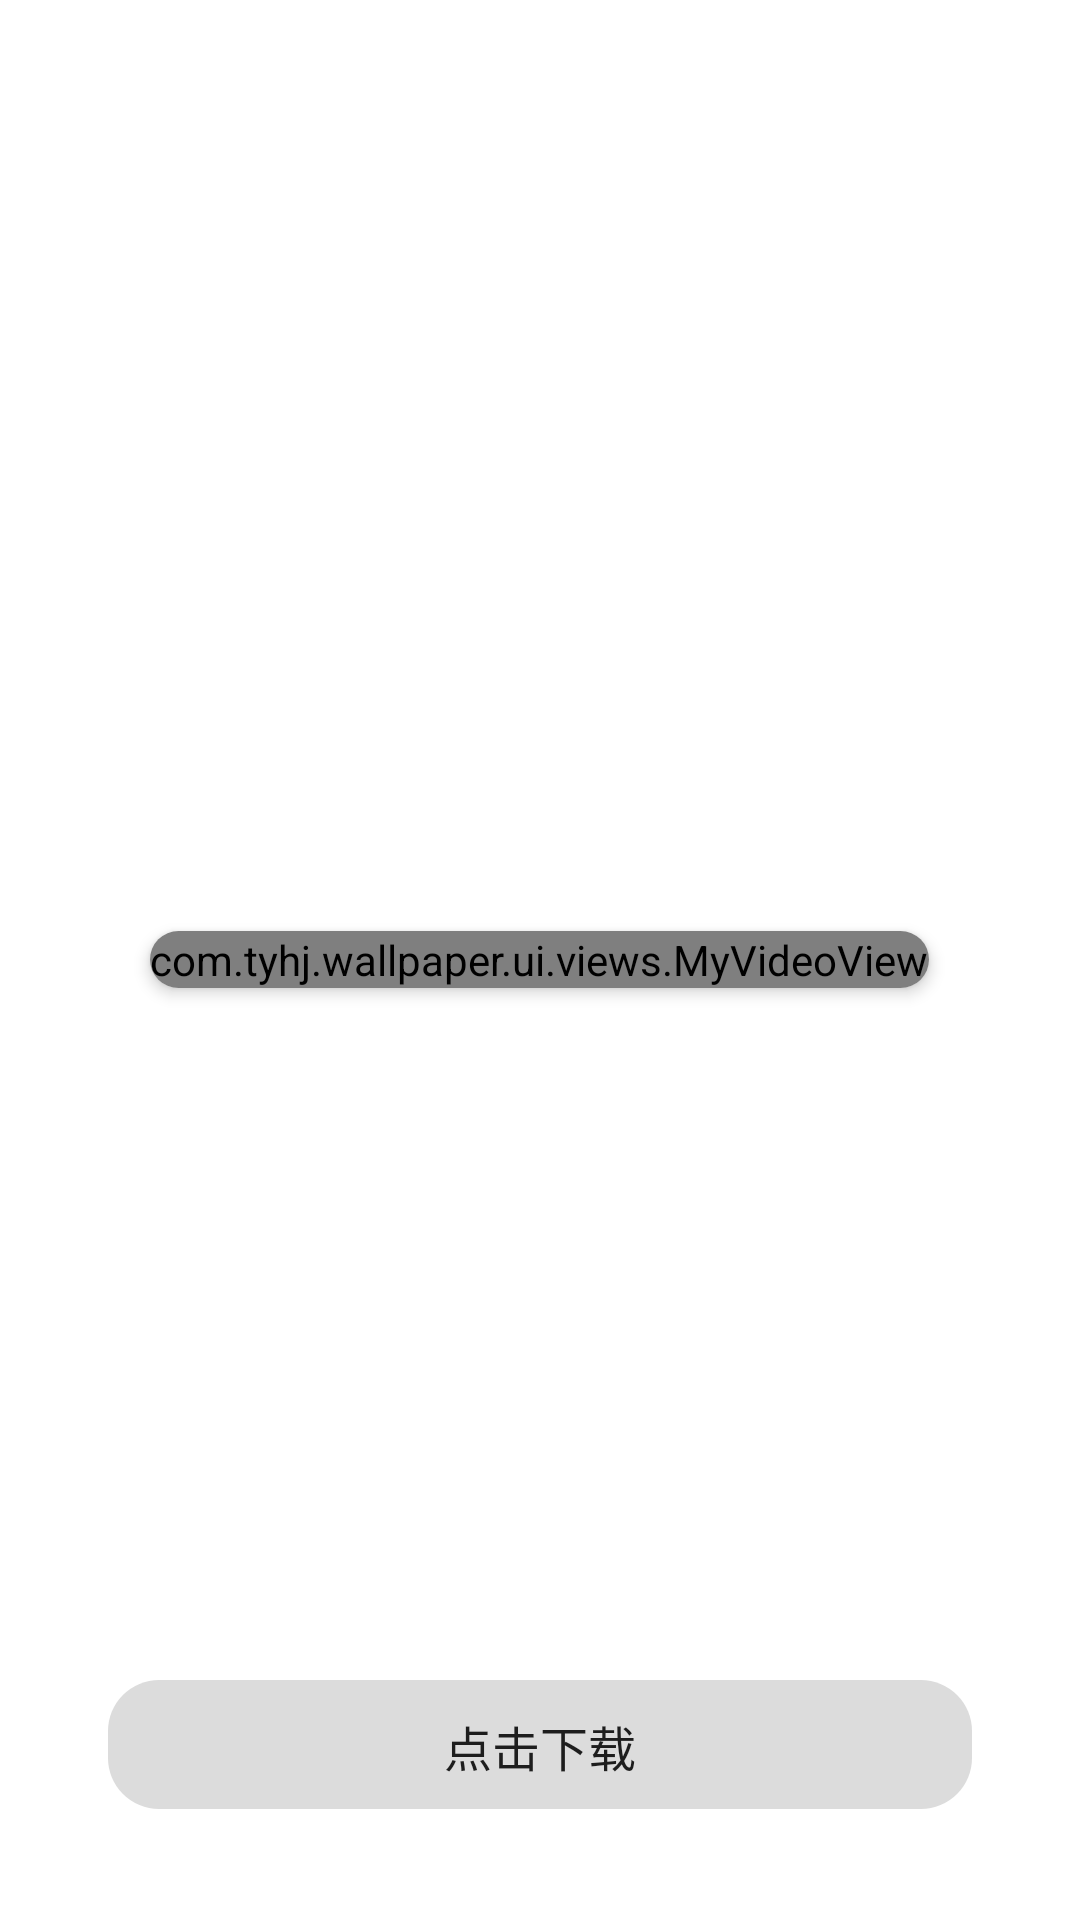

The Android layout XML behind this screen, and the referenced resources:
<!-- AndroidManifest.xml: application theme AppTheme -->
<!-- res/layout/activity_show_image.xml -->
<?xml version="1.0" encoding="utf-8"?>
<RelativeLayout xmlns:android="http://schemas.android.com/apk/res/android"
    xmlns:app="http://schemas.android.com/apk/res-auto"
    android:layout_width="match_parent"
    android:layout_height="match_parent"
    android:id="@+id/relative"
    android:background="@color/white">

    <LinearLayout
        android:layout_width="match_parent"
        android:layout_height="match_parent"
        android:gravity="center">

        <android.support.v7.widget.CardView
            android:id="@+id/cdv"
            android:layout_width="wrap_content"
            android:layout_height="wrap_content"
            android:clickable="true"
            app:cardCornerRadius="10dp"
            app:cardElevation="3dp">

            <com.tyhj.wallpaper.ui.views.MyVideoView
                android:id="@+id/videoView"
                android:theme="@android:style/Theme.Translucent"
                android:layout_width="match_parent"
                android:layout_height="match_parent"
                android:background="@color/silver" />


            <ImageView
                android:scaleType="centerCrop"
                android:id="@+id/ivPreview"
                android:elevation="1dp"
                android:layout_width="match_parent"
                android:layout_height="match_parent"/>

        </android.support.v7.widget.CardView>
    </LinearLayout>


    <LinearLayout
        android:layout_width="match_parent"
        android:layout_height="match_parent"
        android:elevation="1dp"
        android:orientation="vertical"
        android:padding="10dp">

        <LinearLayout
            android:layout_width="match_parent"
            android:layout_height="?android:attr/actionBarSize"
            android:gravity="center"
            android:orientation="horizontal">

            <ImageView
                android:id="@+id/iv_back"
                android:layout_width="40dp"
                android:layout_height="40dp"
                android:background="?android:attr/selectableItemBackground"
                android:clickable="true"
                android:src="@drawable/ic_chevron_left" />

            <View
                android:layout_width="0dp"
                android:layout_height="match_parent"
                android:layout_weight="1" />

            <ImageView
                android:id="@+id/iv_delete"
                android:layout_width="?android:attr/actionBarSize"
                android:layout_height="match_parent"
                android:background="?android:attr/selectableItemBackground"
                android:clickable="true"
                android:padding="15dp"
                android:src="@drawable/ic_delete_forever" />

        </LinearLayout>

        <View
            android:layout_width="match_parent"
            android:layout_height="0dp"
            android:layout_weight="1" />

        <RelativeLayout
            android:layout_width="wrap_content"
            android:layout_height="46dp"
            android:layout_marginBottom="25dp"
            android:layout_marginLeft="25dp"
            android:layout_marginRight="25dp">

            <ProgressBar
                android:id="@+id/progress"
                style="@android:style/Widget.ProgressBar.Horizontal"
                android:layout_width="match_parent"
                android:layout_height="45dp"
                android:padding="1dp"
                android:progressDrawable="@drawable/progress_style" />

            <TextView
                android:id="@+id/tv_action"
                android:layout_width="wrap_content"
                android:layout_height="wrap_content"
                android:layout_centerInParent="true"
                android:text="点击下载"
                android:textAppearance="@style/Base.TextAppearance.AppCompat.Title"
                android:textSize="16sp" />

        </RelativeLayout>

    </LinearLayout>

</RelativeLayout>
<!-- resources referenced by this layout -->
<resources>
  <color name="silver">#c0c0c0</color>
  <color name="white">#ffffff</color>
  <!-- drawable progress_style (drawable) -->
  <?xml version="1.0" encoding="utf-8"?>
  <layer-list xmlns:android="http://schemas.android.com/apk/res/android">
  
      <item android:id="@android:id/background">
          <shape>
              <corners android:radius="17dip" />
              <solid android:color="@color/gainsboro"/>
          </shape>
      </item>
  
      <item android:id="@android:id/secondaryProgress">
          <clip>
              <shape>
                  <corners android:radius="17dip" />
                  <solid android:color="@color/mintcream"/>
              </shape>
          </clip>
      </item>
  
      <item android:id="@android:id/progress">
          <clip>
              <shape>
                  <corners android:radius="17dip" />
                  <solid android:color="@color/mediumvioletred"/>
              </shape>
          </clip>
      </item>
  
  </layer-list>
  <style name="AppTheme" parent="Theme.AppCompat.Light.NoActionBar">
          
          <item name="colorPrimary">@color/colorPrimary</item>
          <item name="colorPrimaryDark">@color/colorPrimaryDark</item>
          <item name="colorAccent">@color/colorAccent</item>
      </style>
  <color name="gainsboro">#dcdcdc</color>
  <color name="mintcream">#f5fffa</color>
  <color name="mediumvioletred">#c71585</color>
  <color name="colorPrimary">#3F51B5</color>
  <color name="colorPrimaryDark">#303F9F</color>
  <color name="colorAccent">#FF4081</color>
</resources>
